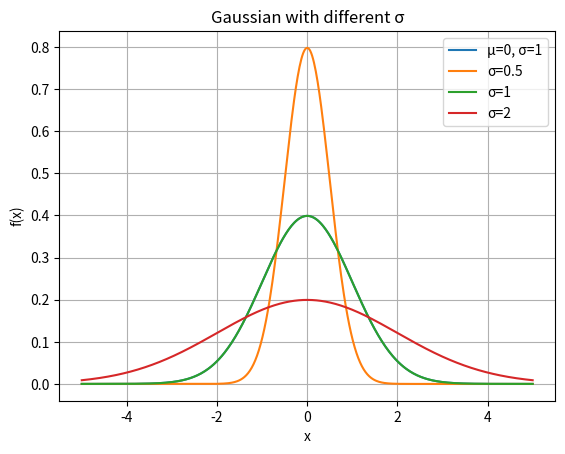

Write the Python code that produced this figure.
import numpy as np
import matplotlib.pyplot as plt

def gaussian(x, mu=0, sigma=1):
    """
    輸入：
        x   : 數值或 numpy array
        mu  : 平均值（預設為 0）
        sigma: 標準差（預設為 1）
    回傳：
        高斯函數的輸出值
    """
    return (1 / (sigma * np.sqrt(2 * np.pi))) * np.exp(- (x - mu)**2 / (2 * sigma**2))

# 定義 x 範圍
x = np.linspace(-5, 5, 500)

# 設定參數
mu = 0       # 平均值
sigma = 1    # 標準差

# 計算 y 值
y = gaussian(x, mu, sigma)

# 繪圖
plt.plot(x, y, label=f'μ={mu}, σ={sigma}')
plt.plot(x, gaussian(x, mu=0, sigma=0.5), label='σ=0.5')
plt.plot(x, gaussian(x, mu=0, sigma=1), label='σ=1')
plt.plot(x, gaussian(x, mu=0, sigma=2), label='σ=2')
plt.title('Gaussian with different σ')
plt.xlabel('x')
plt.ylabel('f(x)')
plt.grid()
plt.legend()
plt.show()